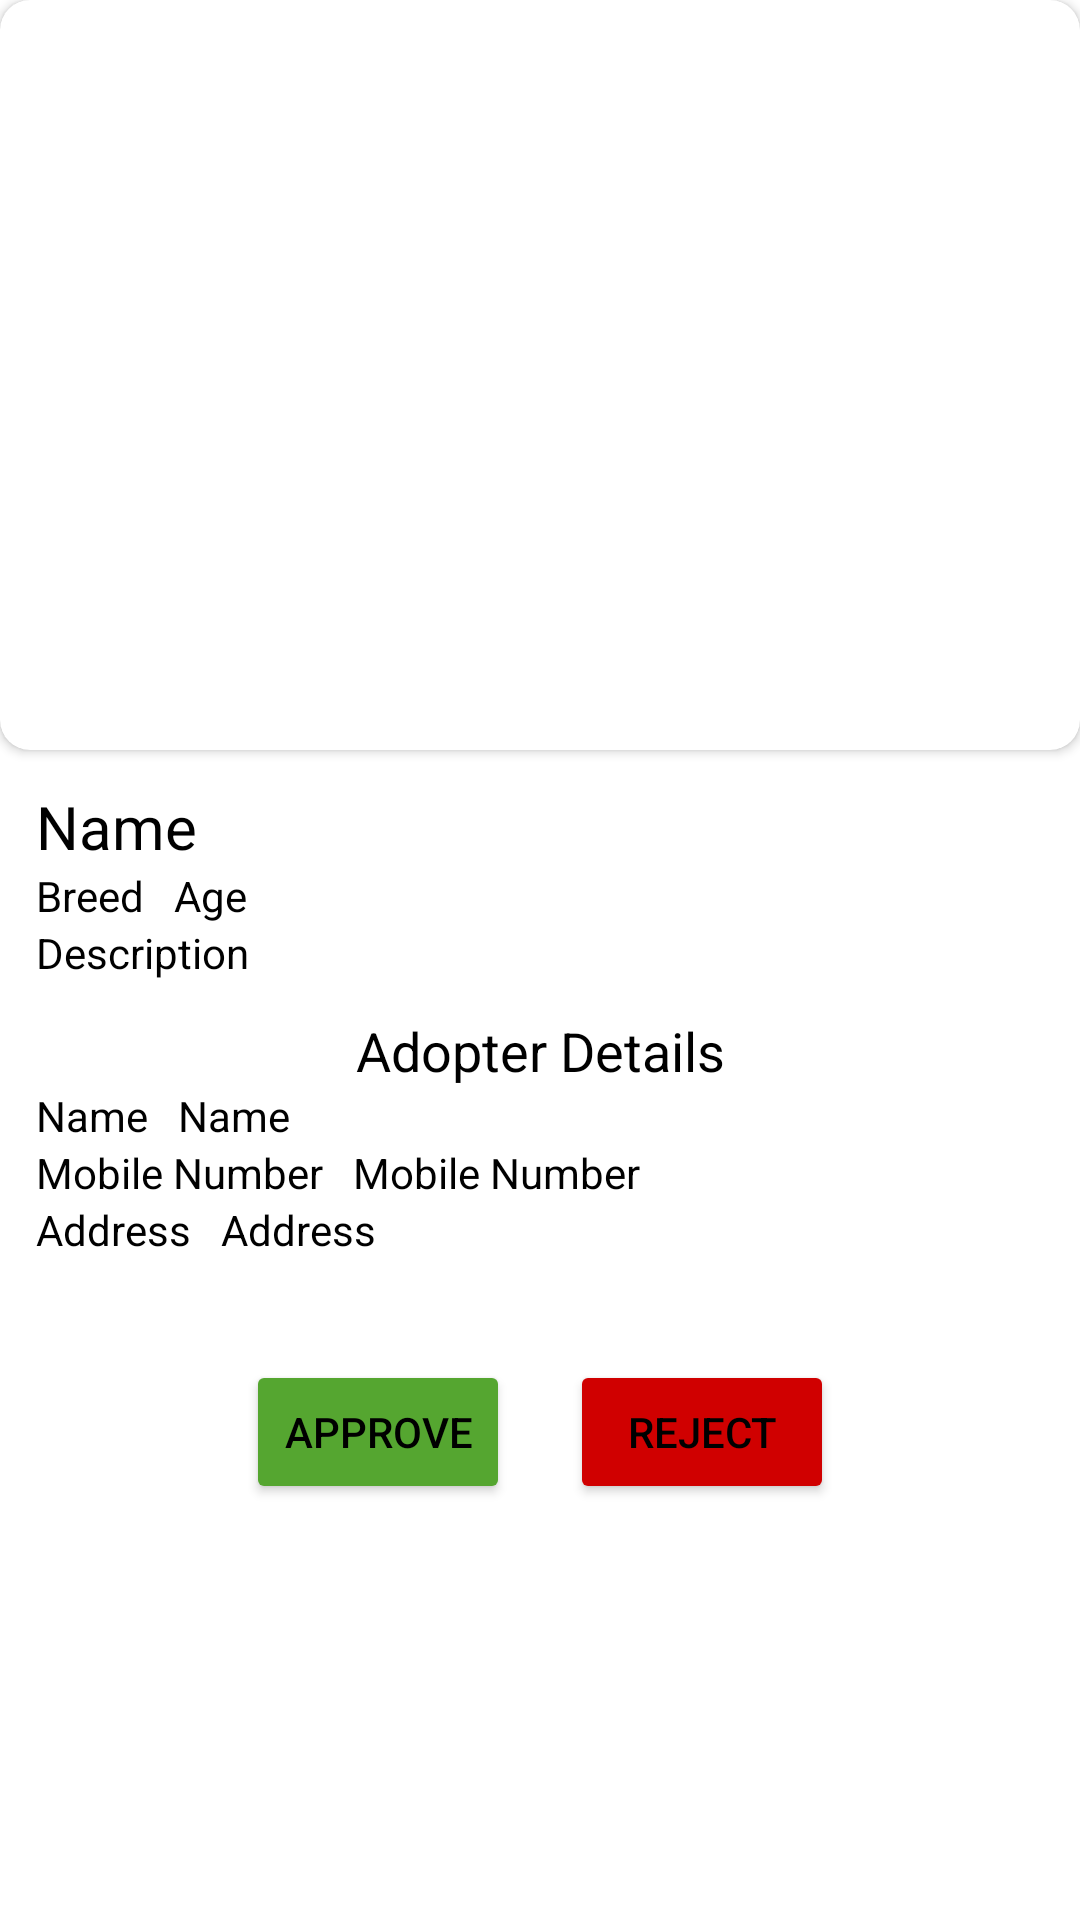

Here is an Android app screen rendered from its layout file. Give the layout XML and the strings, colors and styles it references.
<!-- AndroidManifest.xml: application theme Theme.Pawdoption -->
<!-- res/layout/fragment_confirm_adoption.xml -->
<?xml version="1.0" encoding="utf-8"?>
<androidx.constraintlayout.widget.ConstraintLayout xmlns:android="http://schemas.android.com/apk/res/android"
    xmlns:app="http://schemas.android.com/apk/res-auto"
    xmlns:tools="http://schemas.android.com/tools"
    android:layout_width="match_parent"
    android:layout_height="match_parent"
    tools:context=".view.ConfirmAdoptionFragment">

    <LinearLayout
        android:layout_width="match_parent"
        android:layout_height="match_parent"
        android:orientation="vertical"
        app:layout_constraintBottom_toBottomOf="parent"
        app:layout_constraintEnd_toEndOf="parent"
        app:layout_constraintStart_toStartOf="parent"
        app:layout_constraintTop_toTopOf="parent">
















        <androidx.cardview.widget.CardView
            android:id="@+id/cvConfirmAdoptionPetImage"
            android:layout_width="match_parent"
            android:layout_height="250dp"
            app:cardCornerRadius="10dp"
            app:layout_constraintEnd_toEndOf="parent"
            app:layout_constraintStart_toStartOf="parent"
            app:layout_constraintTop_toTopOf="parent">

            <ImageView
                android:id="@+id/ivConfirmAdoptionPetImage"
                android:layout_width="match_parent"
                android:layout_height="match_parent"
                android:scaleType="fitXY"
                tools:src="@drawable/ic_launcher_background" />
        </androidx.cardview.widget.CardView>




        <LinearLayout
            android:id="@+id/linearLayout"
            android:layout_width="match_parent"

            android:layout_height="wrap_content"
            android:orientation="vertical"
            android:layout_margin="12dp">


            <TextView
                android:id="@+id/tvConfirmAdoptionPetName"
                android:layout_width="wrap_content"
                android:layout_height="wrap_content"
                android:text="@string/name"
                android:textSize="20dp" />

            <LinearLayout
                android:layout_width="match_parent"
                android:layout_height="wrap_content"
                android:orientation="horizontal">

                <TextView
                    android:id="@+id/tvConfirmAdoptionPetBreed"
                    android:layout_width="wrap_content"
                    android:layout_height="match_parent"
                    android:text="@string/breed"/>

                <TextView
                    android:id="@+id/tvConfirmAdoptionPetAge"
                    android:layout_width="match_parent"
                    android:layout_height="match_parent"
                    android:layout_marginStart="10dp"
                    android:text="@string/age"/>
            </LinearLayout>

            <TextView
                android:id="@+id/tvConfirmAdoptionPetDescription"
                android:layout_width="match_parent"
                android:layout_height="wrap_content"
                android:minHeight="30dp"
                android:text="@string/description" />

            <TextView
                android:id="@+id/tvConfirmAdoptionStaticAdopterDetails"
                android:layout_width="match_parent"
                android:layout_height="wrap_content"
                android:text="@string/adopter_details"
                android:textAlignment="center"
                android:textSize="18dp"
                app:layout_constraintEnd_toEndOf="parent"

                app:layout_constraintStart_toStartOf="parent"
                app:layout_constraintTop_toBottomOf="@+id/tvConfirmAdoptionPetDescription" />


            <LinearLayout
                android:layout_width="match_parent"
                android:layout_height="wrap_content"
                android:orientation="horizontal">

                <TextView
                    android:id="@+id/tvConfirmAdoptionStaticAdopterName"
                    android:layout_width="wrap_content"
                    android:layout_height="match_parent"
                    android:text="@string/name" />

                <TextView
                    android:id="@+id/tvConfirmAdoptionAdopterName"
                    android:layout_width="match_parent"
                    android:layout_height="match_parent"
                    android:layout_marginStart="10dp"
                    android:text="@string/name" />
            </LinearLayout>

            <LinearLayout
                android:layout_width="match_parent"
                android:layout_height="wrap_content"
                android:orientation="horizontal">

                <TextView
                    android:id="@+id/tvConfirmAdoptionStaticAdopterMobileNumber"
                    android:layout_width="wrap_content"
                    android:layout_height="match_parent"
                    android:text="@string/mobile_number" />


                <TextView
                    android:id="@+id/tvConfirmAdoptionAdopterMobileNumber"
                    android:layout_width="match_parent"
                    android:layout_height="match_parent"
                    android:layout_marginStart="10dp"
                    android:text="@string/mobile_number" />
            </LinearLayout>

            <LinearLayout
                android:layout_width="match_parent"
                android:layout_height="wrap_content"
                android:orientation="horizontal">


                <TextView
                    android:id="@+id/tvConfirmAdoptionStaticAdopterAddress"
                    android:layout_width="wrap_content"
                    android:layout_height="match_parent"
                    android:text="@string/address" />


                <TextView
                    android:id="@+id/tvConfirmAdoptionAdopterAddress"
                    android:layout_width="match_parent"
                    android:layout_height="match_parent"
                    android:layout_marginStart="10dp"
                    android:text="@string/address" />
            </LinearLayout>


        </LinearLayout>


        <LinearLayout
            android:layout_width="match_parent"
            android:layout_height="wrap_content"
            android:layout_margin="12dp"
            android:layout_marginTop="30dp"
            android:gravity="center"
            android:orientation="horizontal">

            <Button
                android:id="@+id/btnConfirmAdopterApprove"
                android:backgroundTint="#55A630"
                android:layout_width="wrap_content"
                android:layout_height="match_parent"
                android:layout_margin="10dp"
                android:text="@string/approve" />

            <Button
                android:id="@+id/btnConfirmAdoptionDeny"
                android:backgroundTint="#D00000"
                android:layout_width="wrap_content"
                android:layout_height="match_parent"
                android:layout_margin="10dp"
                android:text="@string/reject" />
        </LinearLayout>

    </LinearLayout>




</androidx.constraintlayout.widget.ConstraintLayout>
<!-- resources referenced by this layout -->
<resources>
  <string name="address">Address</string>
  <string name="adopter_details">Adopter Details</string>
  <string name="age">Age</string>
  <string name="approve">Approve</string>
  <string name="breed">Breed</string>
  <string name="description">Description</string>
  <string name="mobile_number">Mobile Number</string>
  <string name="name">Name</string>
  <string name="reject">Reject</string>
  <style name="Theme.Pawdoption" parent="Theme.MaterialComponents.DayNight.DarkActionBar">
          
          <item name="colorPrimary">@color/purple_500</item>
          <item name="colorPrimaryVariant">@color/purple_700</item>
          <item name="colorOnPrimary">@color/white</item>
          
          <item name="colorSecondary">@color/teal_200</item>
          <item name="colorSecondaryVariant">@color/teal_700</item>
          <item name="colorOnSecondary">@color/black</item>
          <item name="android:textColor">@color/black</item>
          
          <item name="android:statusBarColor" tools:targetApi="l">?attr/colorPrimaryVariant</item>
          
      </style>
  <color name="purple_500">#f06292</color>
  <color name="purple_700">#ba2d65</color>
  <color name="white">#FFFFFFFF</color>
  <color name="teal_200">#ff7961</color>
  <color name="teal_700">#f44336</color>
  <color name="black">#FF000000</color>
</resources>
